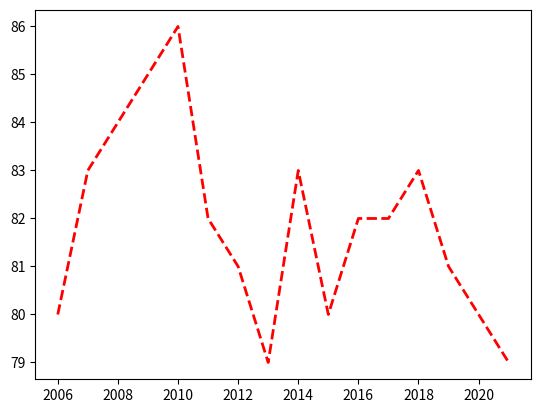

Generate this figure with matplotlib:
import numpy as np
import matplotlib.pyplot as plt

years = [2006 + x for x in range (16)]
weights = [80, 83, 84, 85, 86, 82, 81, 79, 83, 80, 82, 82, 83, 81, 80, 79]

plt.plot(years, weights, "r--", lw=2)
plt.show()
